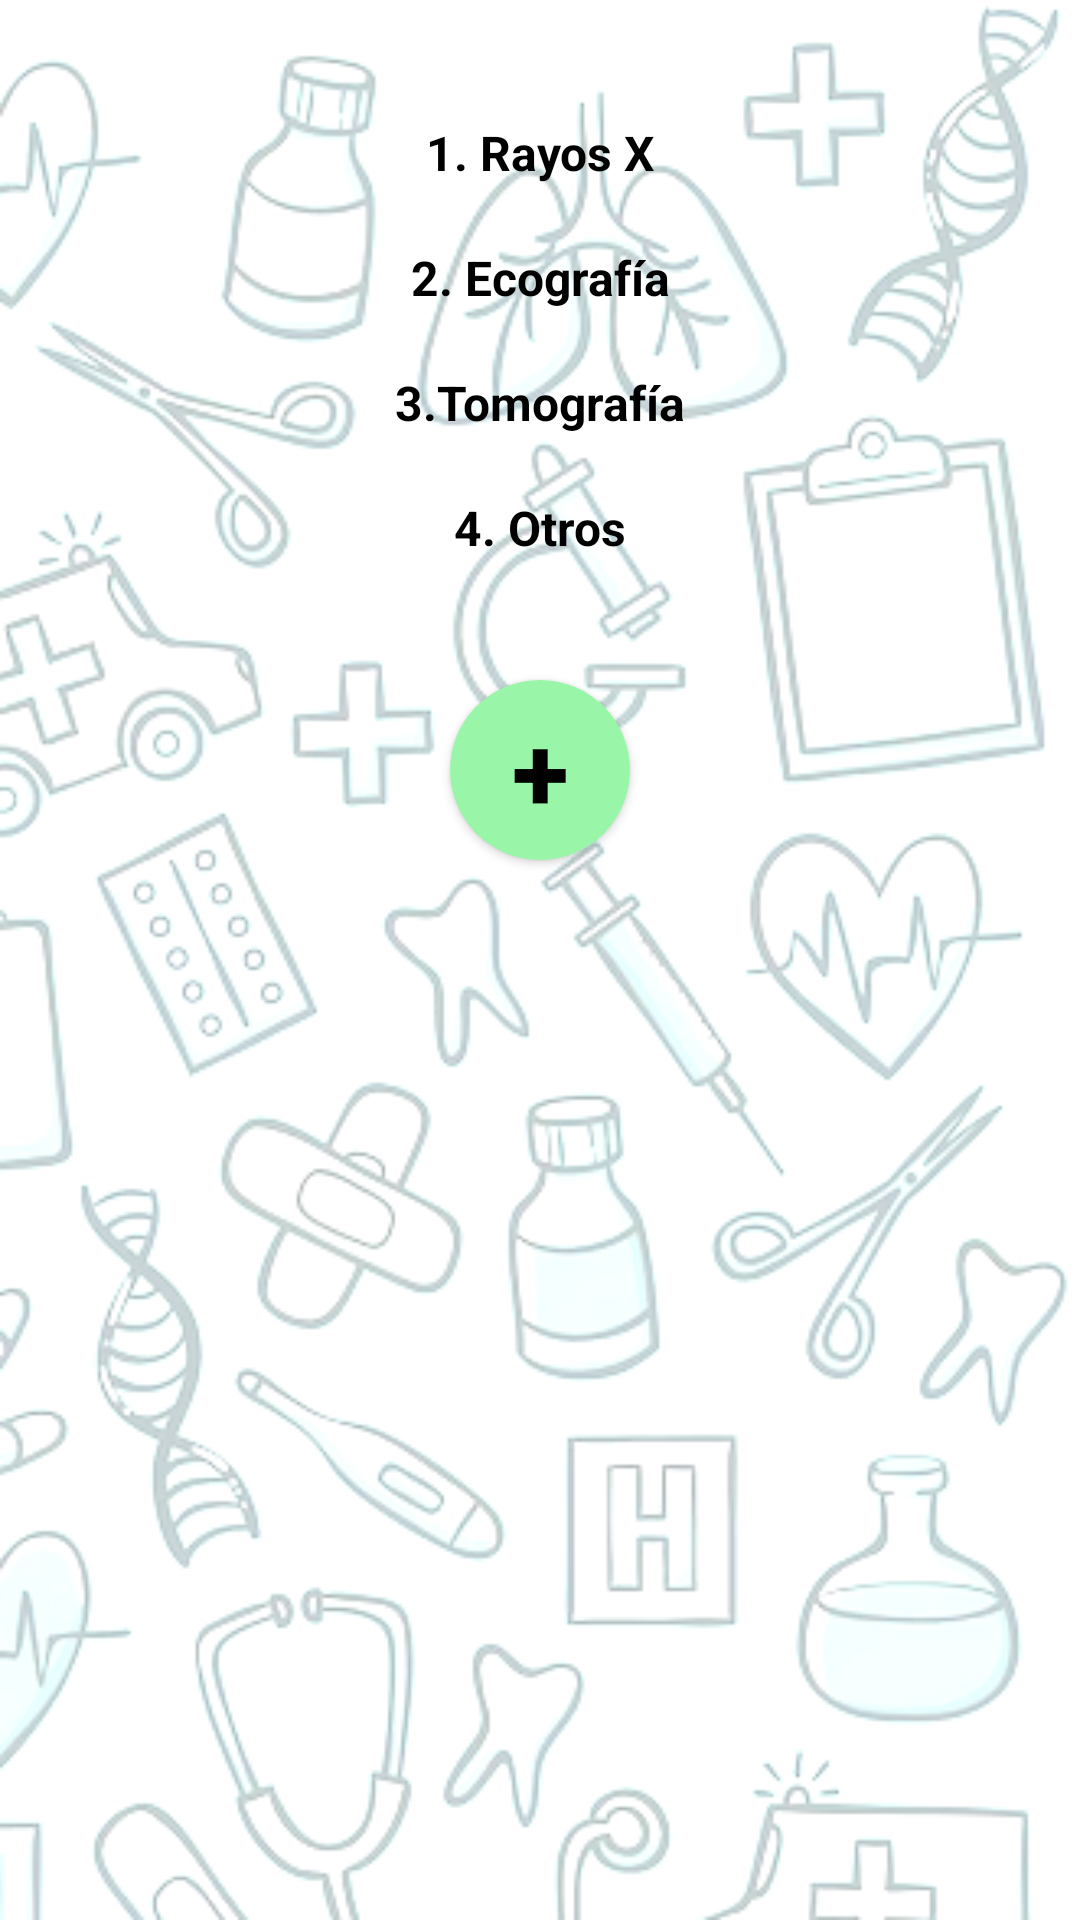

Here is an Android app screen rendered from its layout file. Give the layout XML and the strings, colors and styles it references.
<!-- AndroidManifest.xml: application theme Theme.InternalShip -->
<!-- res/layout/cirugia_imagen.xml -->
<?xml version="1.0" encoding="utf-8"?>
<androidx.constraintlayout.widget.ConstraintLayout xmlns:android="http://schemas.android.com/apk/res/android"
    xmlns:app="http://schemas.android.com/apk/res-auto"
    xmlns:tools="http://schemas.android.com/tools"
    android:id="@+id/main"
    android:layout_width="match_parent"
    android:layout_height="match_parent"
    android:background="@mipmap/fondo_main"
    tools:context=".Cirugia_Imagenes">

    <ScrollView
        android:layout_width="match_parent"
        android:layout_height="match_parent"
        android:layout_marginBottom="20dp">

        <LinearLayout
            android:layout_width="match_parent"
            android:layout_height="wrap_content"
            android:gravity="center"
            android:layout_margin="20dp"
            android:layout_marginBottom="20dp"
            android:orientation="vertical">

            <TextView
                android:layout_width="match_parent"
                android:layout_height="wrap_content"
                android:text="1. Rayos X"
                android:textAlignment="center"
                android:textColor="@color/black"
                android:layout_marginTop="20dp"
                android:layout_marginBottom="20dp"
                android:textSize="16sp"
                android:textStyle="bold" />

            <androidx.viewpager2.widget.ViewPager2
                android:id="@+id/viewpager_RADIOLOGIA_CIRUGIA"
                android:layout_width="match_parent"
                android:layout_height="wrap_content" />

            <TextView
                android:layout_width="match_parent"
                android:layout_height="wrap_content"
                android:text="2. Ecografía"
                android:textAlignment="center"
                android:textColor="@color/black"
                android:layout_marginBottom="20dp"
                android:textSize="16sp"
                android:textStyle="bold" />

            <androidx.viewpager2.widget.ViewPager2
                android:id="@+id/viewpager_ECOGRAFIA_CIRUGIA"
                android:layout_width="match_parent"
                android:layout_height="wrap_content" />


            <TextView
                android:layout_width="match_parent"
                android:layout_height="wrap_content"
                android:text="3.Tomografía"
                android:textAlignment="center"
                android:textColor="@color/black"
                android:textSize="16sp"
                android:textStyle="bold" />

            <androidx.viewpager2.widget.ViewPager2
                android:id="@+id/viewpager_RESONANCIA_CIRUGIA"
                android:layout_width="match_parent"
                android:layout_height="wrap_content" />

            <TextView
                android:layout_width="match_parent"
                android:layout_height="wrap_content"
                android:text="4. Otros"
                android:textAlignment="center"
                android:textColor="@color/black"
                android:layout_marginTop="20dp"
                android:layout_marginBottom="20dp"
                android:textSize="16sp"
                android:textStyle="bold" />

            <androidx.viewpager2.widget.ViewPager2
                android:id="@+id/viewpager_OTROS_CIRUGIA"
                android:layout_width="match_parent"
                android:layout_height="wrap_content" />

            <Button
                android:id="@+id/btnImg_Cirugia"
                android:layout_width="60sp"
                android:layout_height="60sp"
                android:layout_marginTop="20dp"
                android:layout_marginStart="10dp"
                android:layout_marginEnd="10dp"
                android:layout_marginBottom="20dp"
                android:layout_weight="1"
                android:background="@drawable/button_medicina_mas"
                android:text="+"
                android:textColor="@color/black"
                android:textSize="35dp"
                android:textStyle="bold" />
        </LinearLayout>
    </ScrollView>
</androidx.constraintlayout.widget.ConstraintLayout>
<!-- resources referenced by this layout -->
<resources>
  <!-- drawable button_medicina_mas (drawable) -->
  <?xml version="1.0" encoding="utf-8"?>
  <shape xmlns:android="http://schemas.android.com/apk/res/android">
      <solid android:color="#99F6A9"/> 
      <corners android:radius="500dp"/> 
  </shape>
  <!-- mipmap fondo_main: png bitmap (mipmap-hdpi, 112622 bytes) -->
  <style name="Theme.InternalShip" parent="Base.Theme.InternalShip" />
  <style name="Base.Theme.InternalShip" parent="Theme.AppCompat.Light.NoActionBar">
          
          
          <item name="android:statusBarColor">@android:color/transparent</item>
      </style>
  <!-- not gathered from this repository: default colours our renderer supplied (Android Studio template values) -->
  <color name="black">#FF000000</color>
</resources>
